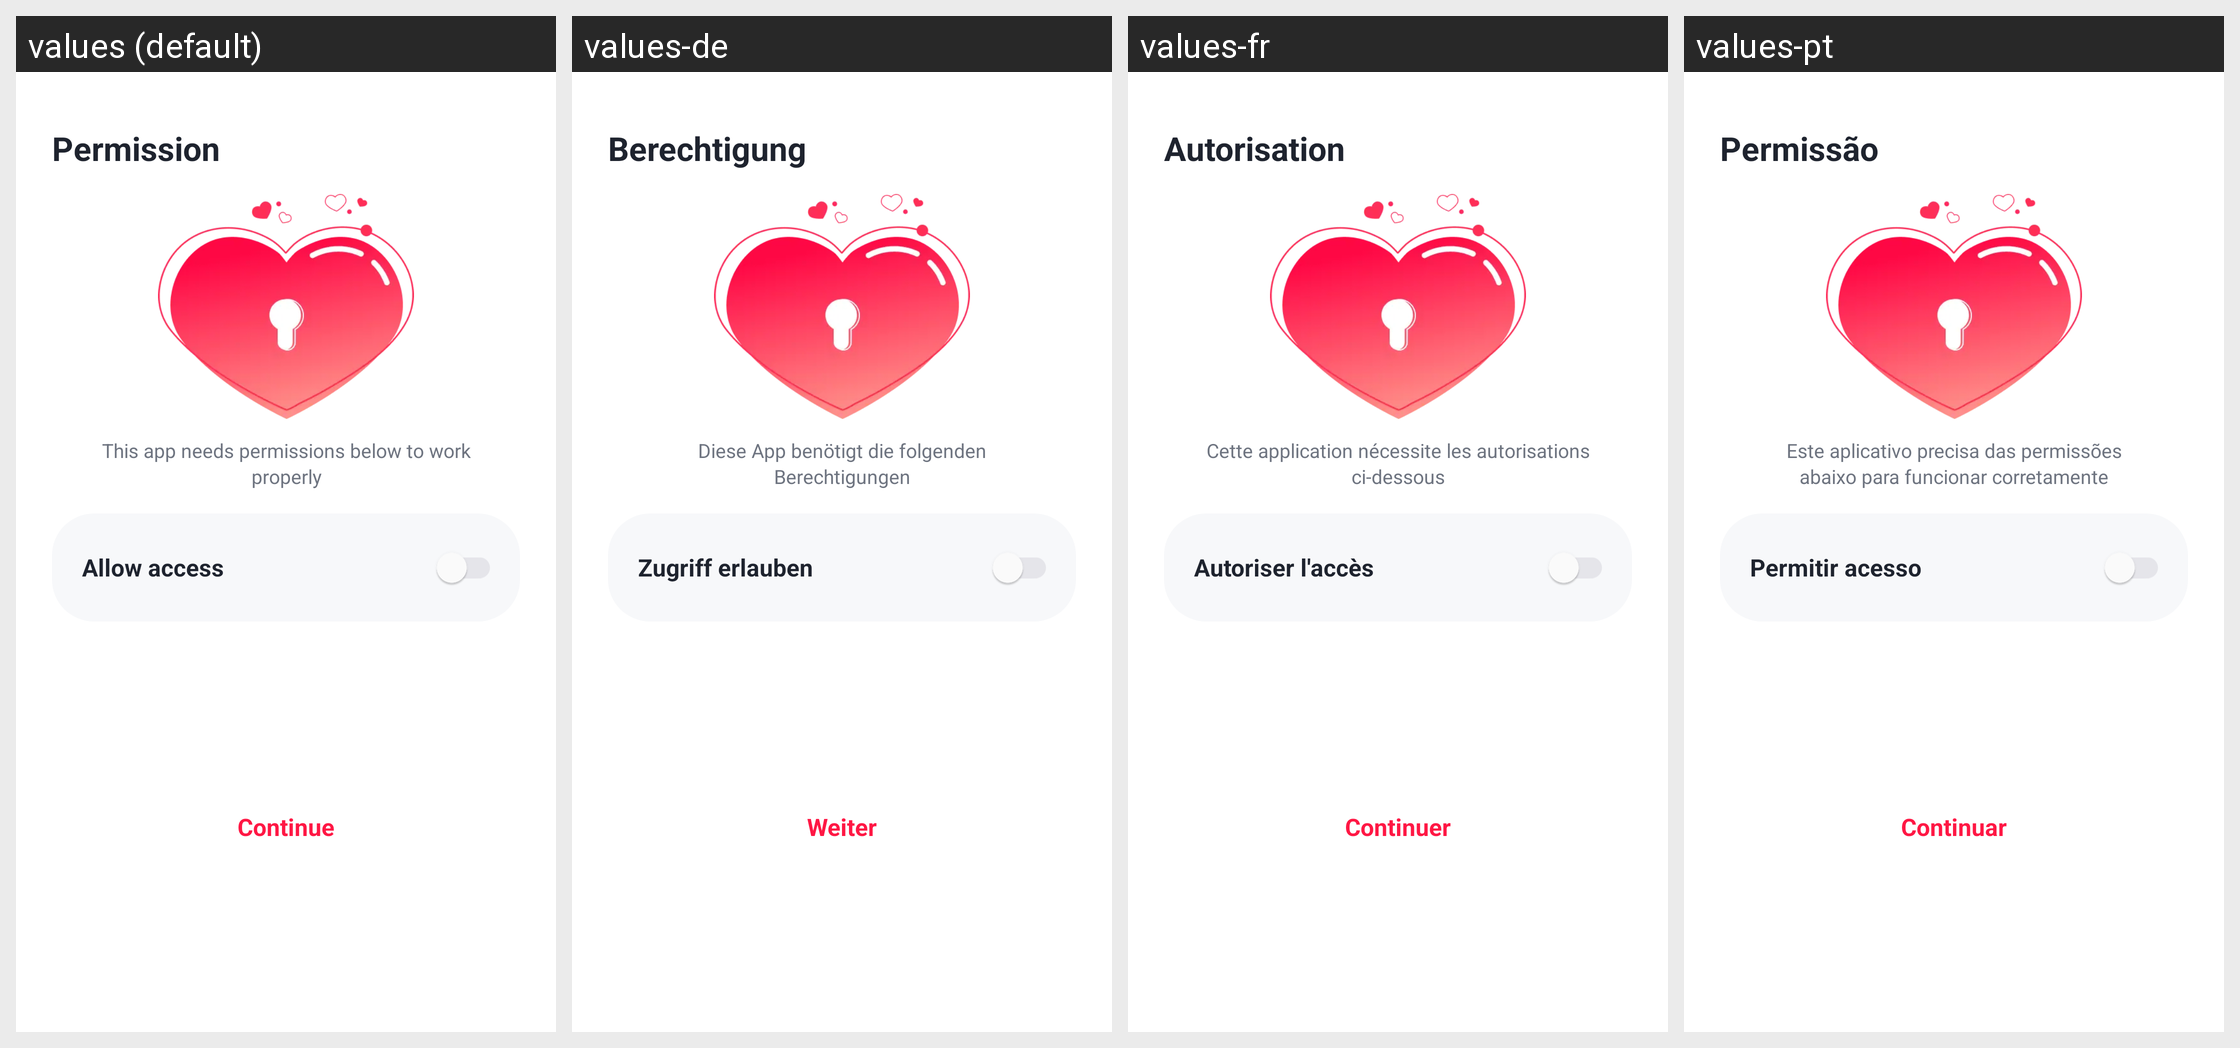

The same Android screen rendered under several of its app's locales, left to right. List the strings drawn on it with the default value and each locale's translation.
Android screen res/layout/activity_permission.xml rendered under 4 locales, left to right: values (default), values-de, values-fr, values-pt. Device: Nexus 5 (rendered at 1080×1920; each locale shown at half size, 540×960, under a caption strip naming it); theme Theme.Giao_dien.
Other locales in the repository, not shown: values-es, values-hi, values-id, values-vi.
Strings drawn on this screen, with the default value and each locale's value (text and hints the layout hard-codes, and strings that could not be matched under every locale, appear in the picture but are not listed):

tv_permission
  values: Permission
  values-de: Berechtigung
  values-fr: Autorisation
  values-pt: Permissão

tv_per
  values: This app needs permissions below to work properly
  values-de: Diese App benötigt die folgenden Berechtigungen
  values-fr: Cette application nécessite les autorisations ci-dessous
  values-pt: Este aplicativo precisa das permissões abaixo para funcionar corretamente

tv_allow_access
  values: Allow access
  values-de: Zugriff erlauben
  values-fr: Autoriser l'accès
  values-pt: Permitir acesso

tv_continue
  values: Continue
  values-de: Weiter
  values-fr: Continuer
  values-pt: Continuar
